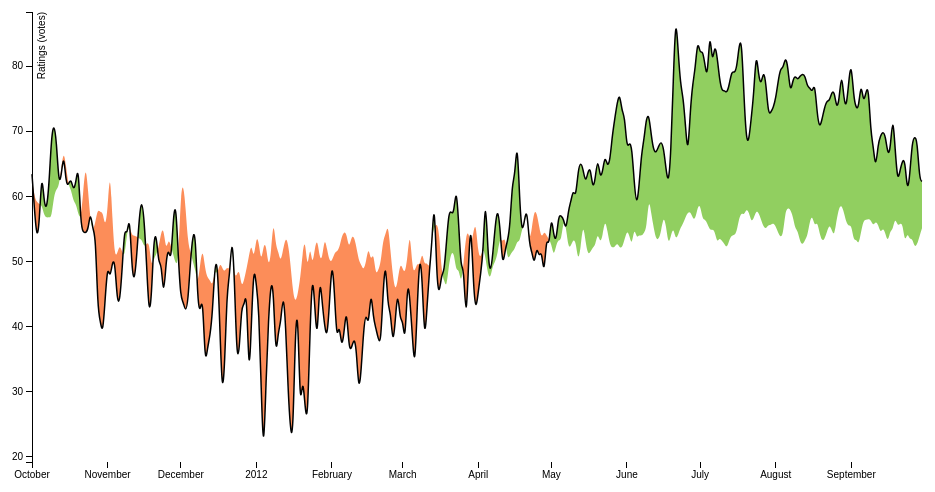
D3 v3 page, settled after 360 driven frames (6 s of simulated time); the page loaded 1 data file(s).


// ── movies-d3.js

var margin = {top: 20, right: 20, bottom: 30, left: 50},
  width = 960 - margin.left - margin.right,
  height = 500 - margin.top - margin.bottom;

var parseDate = d3.time.format("%Y%m%d").parse;

var x = d3.time.scale()
  .range([0, width]);

var y = d3.scale.linear()
  .range([height, 0]);

var xAxis = d3.svg.axis()
  .scale(x)
  .orient("bottom");

var yAxis = d3.svg.axis()
  .scale(y)
  .orient("left");

var line = d3.svg.area()
  .interpolate("basis")
  .x(function(d) { return x(d.date); })
  .y(function(d) { return y(d["Public"]); });

var area = d3.svg.area()
  .interpolate("basis")
  .x(function(d) { return x(d.date); })
  .y1(function(d) { return y(d["Public"]); });

var svg = d3.select("body").append("svg")
  .attr("width", width + margin.left + margin.right)
  .attr("height", height + margin.top + margin.bottom)
  .append("g")
  .attr("transform", "translate(" + margin.left + "," + margin.top + ")");

d3.tsv("data.tsv", function(error, data) {
  if (error) throw error;

  data.forEach(function(d) {
    d.date = parseDate(d.date);
    d["Public"]= +d["Public"];
    d["Critics"] = +d["Critics"];
  });

  x.domain(d3.extent(data, function(d) { return d.date; }));

  y.domain([
    d3.min(data, function(d) { return Math.min(d["Public"], d["Critics"]); }),
    d3.max(data, function(d) { return Math.max(d["Public"], d["Critics"]); })
  ]);

  svg.datum(data);

  svg.append("clipPath")
    .attr("id", "clip-below")
    .append("path")
    .attr("d", area.y0(height));

  svg.append("clipPath")
    .attr("id", "clip-above")
    .append("path")
    .attr("d", area.y0(0));

  svg.append("path")
    .attr("class", "area above")
    .attr("clip-path", "url(#clip-above)")
    .attr("d", area.y0(function(d) { return y(d["Critics"]); }));

  svg.append("path")
    .attr("class", "area below")
    .attr("clip-path", "url(#clip-below)")
    .attr("d", area);

  svg.append("path")
    .attr("class", "line")
    .attr("d", line);

  svg.append("g")
    .attr("class", "x axis")
    .attr("transform", "translate(0," + height + ")")
    .call(xAxis);

  svg.append("g")
    .attr("class", "y axis")
    .call(yAxis)
    .append("text")
    .attr("transform", "rotate(-90)")
    .attr("y", 6)
    .attr("dy", ".71em")
    .style("text-anchor", "end")
    .text("Ratings (votes)");
});


### data: data.tsv
date	Public	Critics
20111001	63.4	62.7
20111002	58.0	59.9
20111003	53.3	59.1
20111004	55.7	58.8
20111005	64.2	58.7
20111006	58.8	57.0
20111007	57.9	56.7
20111008	61.8	56.8
20111009	69.3	56.7
20111010	71.2	60.1
20111011	68.7	61.1
20111012	61.8	61.5
20111013	63.0	64.3
20111014	66.9	67.1
20111015	61.7	64.6
20111016	61.8	61.6
20111017	62.8	61.1
20111018	60.8	59.2
20111019	62.1	58.9
20111020	65.1	57.2
20111021	55.6	56.4
20111022	54.4	60.7
20111023	54.4	65.1
20111024	54.8	60.9
20111025	57.9	56.1
20111026	54.6	54.6
20111027	54.4	56.1
20111028	42.5	58.1
20111029	40.9	57.5
20111030	38.6	57.7
20111031	44.2	55.1
20111101	49.6	57.9
20111102	47.2	64.6
20111103	50.1	56.2
20111104	50.1	50.5
20111105	43.5	51.3
20111106	43.8	52.6
20111107	48.9	51.4
20111108	55.5	50.6
20111109	53.7	54.6
20111110	57.7	55.6
20111111	48.5	53.9
20111112	46.8	54.0
20111113	51.1	53.8
20111114	56.8	53.5
20111115	59.7	53.4
20111116	56.5	52.2
20111117	49.6	52.7
20111118	41.5	53.1
20111119	44.3	49.0
20111120	54.0	50.4
20111121	54.1	51.1
20111122	49.4	52.3
20111123	50.0	54.6
20111124	44.0	55.1
20111125	50.3	51.5
20111126	52.1	53.6
20111127	49.6	52.3
20111128	57.2	51.0
20111129	59.1	49.5
... 306 more rows